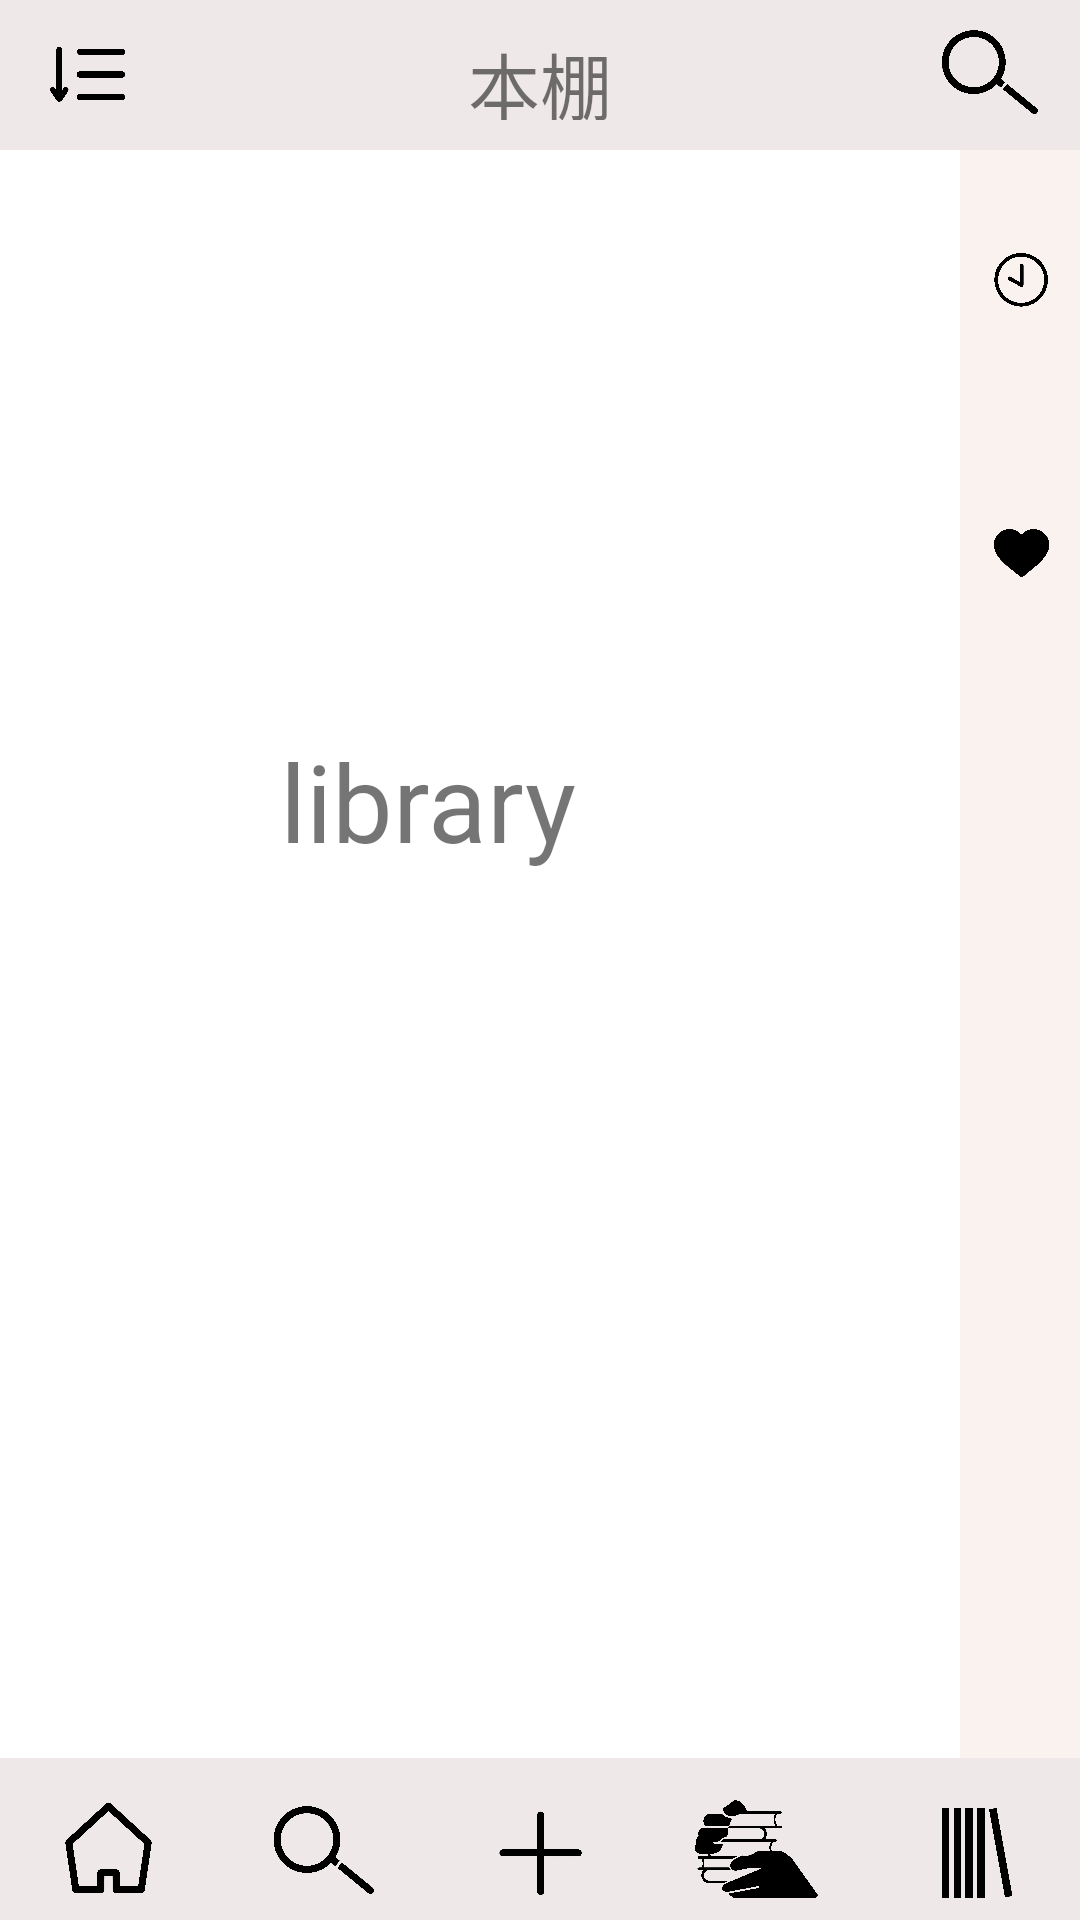

Here is an Android app screen rendered from its layout file. Give the layout XML and the strings, colors and styles it references.
<!-- AndroidManifest.xml: application theme Theme.Sinohara -->
<!-- res/layout/library.xml -->
<?xml version="1.0" encoding="utf-8"?>
<androidx.constraintlayout.widget.ConstraintLayout xmlns:android="http://schemas.android.com/apk/res/android"
    xmlns:app="http://schemas.android.com/apk/res-auto"
    xmlns:tools="http://schemas.android.com/tools"
    android:layout_width="match_parent"
    android:layout_height="match_parent"
    android:layout_centerInParent="true"
    android:layout_centerHorizontal="true"
    android:layout_centerVertical="true"
    android:layout_gravity="center"
    android:background="#0FFFFFFF">

    <LinearLayout
        android:id="@+id/linearLayout"
        android:layout_width="match_parent"
        android:layout_height="54dp"
        android:background="#EEE9E8"
        android:gravity="bottom"
        android:orientation="horizontal"
        app:layout_constraintBottom_toBottomOf="parent"
        app:layout_constraintStart_toStartOf="parent">

        <ImageButton
            android:id="@+id/home"
            android:layout_width="match_parent"
            android:layout_height="45dp"
            android:layout_weight="1"
            android:background="#EEE9E8"
            android:scaleType="centerInside"
            app:srcCompat="@drawable/tohome" />

        <ImageButton
            android:id="@+id/search"
            android:layout_width="match_parent"
            android:layout_height="45dp"
            android:layout_weight="1"
            android:background="#EEE9E8"
            android:scaleType="centerInside"
            app:srcCompat="@drawable/tosearch" />

        <ImageButton
            android:id="@+id/post"
            android:layout_width="match_parent"
            android:layout_height="45dp"
            android:layout_weight="1"
            android:background="#EEE9E8"
            android:scaleType="centerInside"
            app:srcCompat="@drawable/topost" />

        <ImageButton
            android:id="@+id/or"
            android:layout_width="match_parent"
            android:layout_height="45dp"
            android:layout_weight="1"
            android:background="#EEE9E8"
            android:scaleType="centerInside"
            app:srcCompat="@drawable/tooverreading" />

        <ImageButton
            android:id="@+id/library"
            android:layout_width="match_parent"
            android:layout_height="45dp"
            android:layout_weight="1"
            android:background="#EEE9E8"
            android:scaleType="centerInside"
            app:srcCompat="@drawable/tolibrary" />
    </LinearLayout>

    <TextView
        android:id="@+id/textView"
        android:layout_width="172dp"
        android:layout_height="73dp"
        android:text="library"
        android:textSize="36sp"
        app:layout_constraintBottom_toBottomOf="@+id/linearLayout"
        app:layout_constraintEnd_toEndOf="parent"
        app:layout_constraintHorizontal_bias="0.497"
        app:layout_constraintStart_toStartOf="parent"
        app:layout_constraintTop_toTopOf="parent"
        app:layout_constraintVertical_bias="0.428" />

    <LinearLayout
        android:id="@+id/linearLayout2"
        android:layout_width="match_parent"
        android:layout_height="50dp"
        android:background="#EEE9E8"
        android:gravity="center"
        android:orientation="horizontal"
        app:layout_constraintEnd_toEndOf="parent"
        app:layout_constraintStart_toStartOf="parent"
        app:layout_constraintTop_toTopOf="parent">

        <ImageButton
            android:id="@+id/imageButton2"
            android:layout_width="60dp"
            android:layout_height="50dp"
            android:background="#EEE9E8"
            android:scaleType="centerInside"
            app:srcCompat="@drawable/shiborikomi" />

        <View
            android:id="@+id/view3"
            android:layout_width="match_parent"
            android:layout_height="50dp"
            android:layout_weight="1" />

        <TextView
            android:id="@+id/textView6"
            android:layout_width="60dp"
            android:layout_height="30dp"
            android:gravity="center"
            android:text="@string/library"
            android:textSize="24sp" />

        <View
            android:id="@+id/view4"
            android:layout_width="match_parent"
            android:layout_height="50dp"
            android:layout_weight="1" />

        <ImageButton
            android:id="@+id/imageButton3"
            android:layout_width="60dp"
            android:layout_height="43dp"
            android:background="#EEE9E8"
            android:scaleType="centerInside"
            app:srcCompat="@drawable/tosearch" />

    </LinearLayout>

    <LinearLayout
        android:layout_width="40dp"
        android:layout_height="0dp"
        android:background="#59EDD9D2"
        android:orientation="vertical"
        app:layout_constraintBottom_toTopOf="@+id/linearLayout"
        app:layout_constraintEnd_toEndOf="parent"
        app:layout_constraintTop_toBottomOf="@+id/linearLayout2">

        <ImageButton
            android:id="@+id/imageButton4"
            android:layout_width="match_parent"
            android:layout_height="90dp"
            android:background="@null"
            android:scaleType="centerInside"
            app:srcCompat="@drawable/background" />

        <ImageButton
            android:id="@+id/imageButton5"
            android:layout_width="match_parent"
            android:layout_height="90dp"
            android:background="@null"
            android:scaleType="centerInside"
            app:srcCompat="@drawable/favorite" />
    </LinearLayout>


</androidx.constraintlayout.widget.ConstraintLayout>
<!-- resources referenced by this layout -->
<resources>
  <!-- drawable background: png bitmap (drawable, 443686 bytes) -->
  <!-- drawable favorite: png bitmap (drawable, 375991 bytes) -->
  <!-- drawable shiborikomi: png bitmap (drawable, 405604 bytes) -->
  <!-- drawable tohome: png bitmap (drawable, 473602 bytes) -->
  <!-- drawable tolibrary: png bitmap (drawable, 534116 bytes) -->
  <!-- drawable tooverreading: png bitmap (drawable, 428418 bytes) -->
  <!-- drawable topost: png bitmap (drawable, 372238 bytes) -->
  <!-- drawable tosearch: png bitmap (drawable, 462501 bytes) -->
  <string name="library">本棚</string>
  <style name="Theme.Sinohara" parent="Theme.MaterialComponents.DayNight.DarkActionBar">
          
          <item name="colorPrimary">@color/purple_500</item>
          <item name="colorPrimaryVariant">@color/purple_700</item>
          <item name="colorOnPrimary">@color/white</item>
          
          <item name="colorSecondary">@color/teal_200</item>
          <item name="colorSecondaryVariant">@color/teal_700</item>
          <item name="colorOnSecondary">@color/black</item>
          
          <item name="android:statusBarColor" tools:targetApi="l">?attr/colorPrimaryVariant</item>
          
      </style>
  <!-- not gathered from this repository: default colours our renderer supplied (Android Studio template values) -->
  <color name="purple_500">#FF6200EE</color>
  <color name="purple_700">#FF3700B3</color>
  <color name="teal_200">#FF03DAC5</color>
  <color name="teal_700">#FF018786</color>
  <color name="black">#FF000000</color>
  <color name="white">#FFFFFFFF</color>
</resources>
